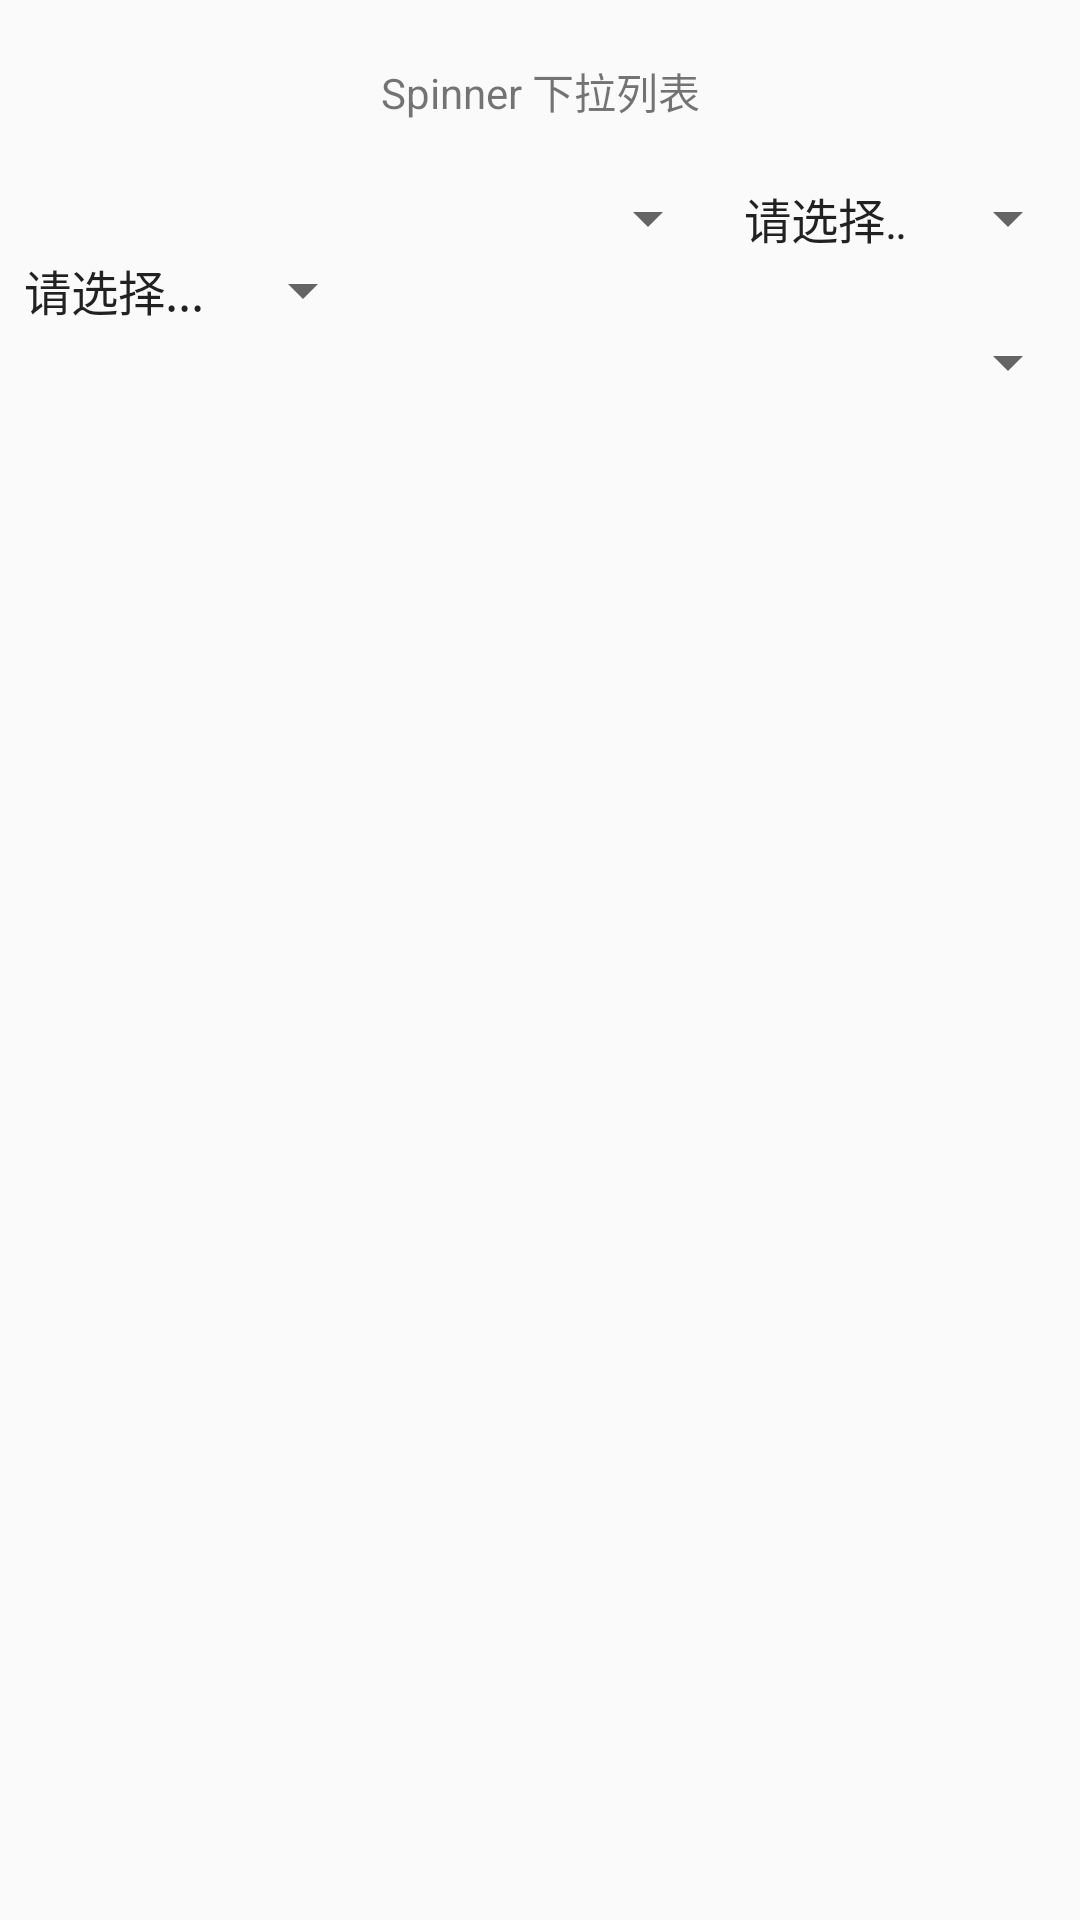

Here is an Android app screen rendered from its layout file. Give the layout XML and the strings, colors and styles it references.
<!-- AndroidManifest.xml: application theme AppTheme -->
<!-- res/layout/spinner.xml -->
<?xml version="1.0" encoding="utf-8" ?>
<LinearLayout
    xmlns:android="http://schemas.android.com/apk/res/android"
    android:layout_width="match_parent"
    android:layout_height="match_parent"
    android:orientation="vertical"
    >
    <TextView
        android:layout_width="match_parent"
        android:layout_height="wrap_content"
        android:text="Spinner 下拉列表"
        android:gravity="center"
        android:padding="20dp"
        />

    <LinearLayout
        android:layout_width="match_parent"
        android:layout_height="wrap_content"
        android:orientation="horizontal"
        >
        <Spinner
            android:id="@+id/one"
            android:layout_width="0dp"
            android:layout_height="wrap_content"
            android:layout_weight="2"
            />

        <Spinner
            android:id="@+id/two"
            android:layout_width="0dp"
            android:layout_height="wrap_content"
            android:layout_weight="1"
            android:entries="@array/one"
            />
    </LinearLayout>

    <LinearLayout
        android:layout_width="match_parent"
        android:layout_height="wrap_content"
        android:orientation="horizontal"
        >
        <Spinner
            android:layout_width="wrap_content"
            android:layout_height="wrap_content"
            android:entries="@array/test"
            />
    </LinearLayout>
    <LinearLayout
        android:layout_width="match_parent"
        android:layout_height="wrap_content"
        android:orientation="vertical"
        >
        <Spinner
            android:id="@+id/spinner_adapter"
            android:layout_width="match_parent"
            android:layout_height="wrap_content"
            />
    </LinearLayout>
</LinearLayout>
<!-- resources referenced by this layout -->
<resources>
  <string-array name="one">
          <item>请选择...</item>
          <item>one</item>
          <item>two</item>
          <item>three</item>
      </string-array>
  <string-array name="test">
          <item>请选择...</item>
          <item>PHP</item>
          <item>Java</item>
          <item>Android</item>
          <item>IOS</item>
      </string-array>
  <style name="AppTheme" parent="Theme.AppCompat.Light.NoActionBar">
          
          <item name="colorPrimary">#EC1EA7</item>
          <item name="colorPrimaryDark">#EC1EA7</item>
          <item name="colorAccent">#29DC15</item>
      </style>
</resources>
